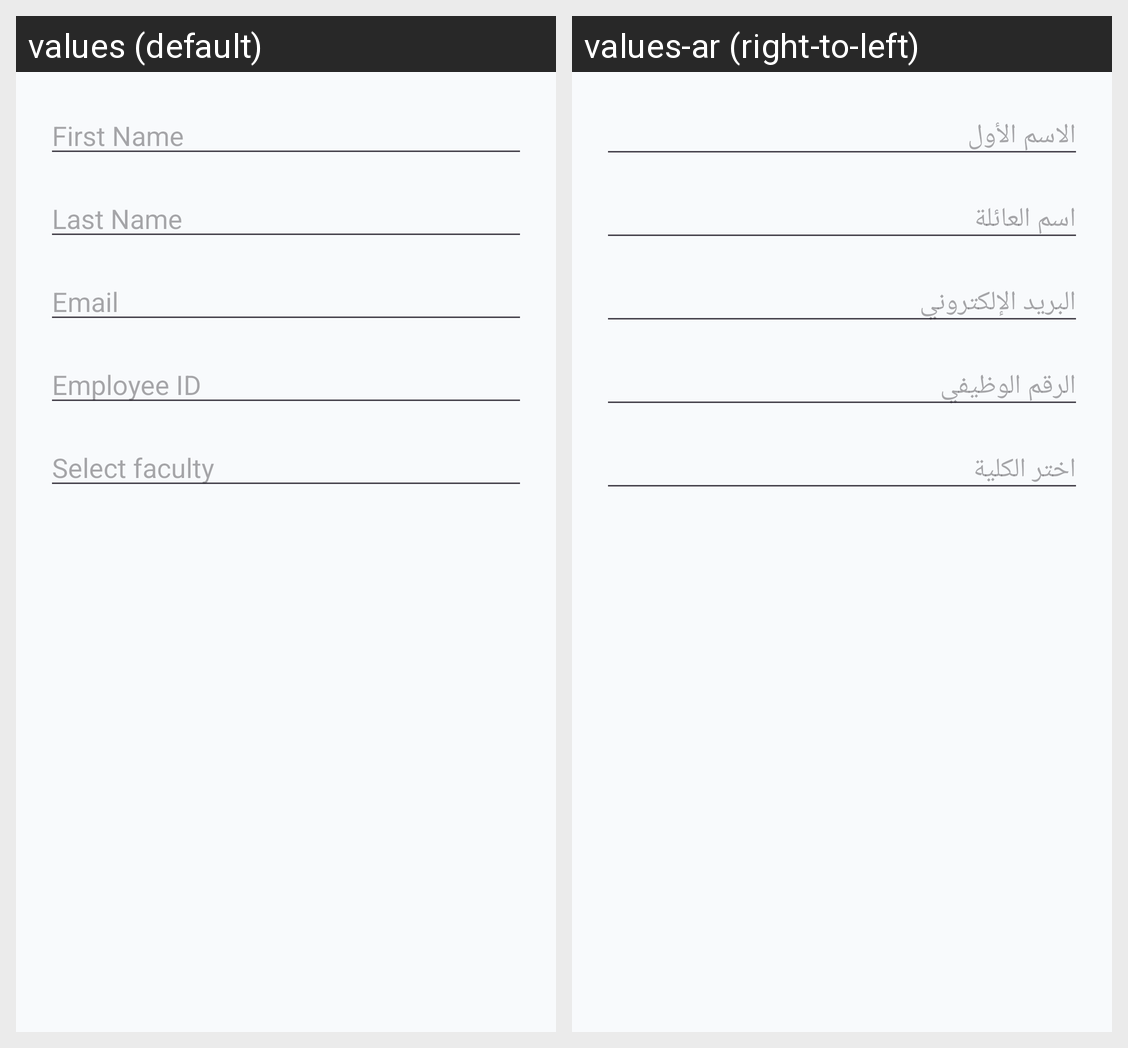

For this localized Android screen grid, give each drawn string resource with its value in every locale shown.
Android screen res/layout/dialog_assign_faculty_admin.xml rendered under 2 locales, left to right: values (default), values-ar (right-to-left). Device: Nexus 5 (rendered at 1080×1920; each locale shown at half size, 540×960, under a caption strip naming it); theme Theme.Unify.
Strings drawn on this screen, with the default value and each locale's value (text and hints the layout hard-codes, and strings that could not be matched under every locale, appear in the picture but are not listed):

first_name
  values: First Name
  values-ar: الاسم الأول

last_name
  values: Last Name
  values-ar: اسم العائلة

email
  values: Email
  values-ar: البريد الإلكتروني

employee_id
  values: Employee ID
  values-ar: الرقم الوظيفي

select_faculty
  values: Select faculty
  values-ar: اختر الكلية
